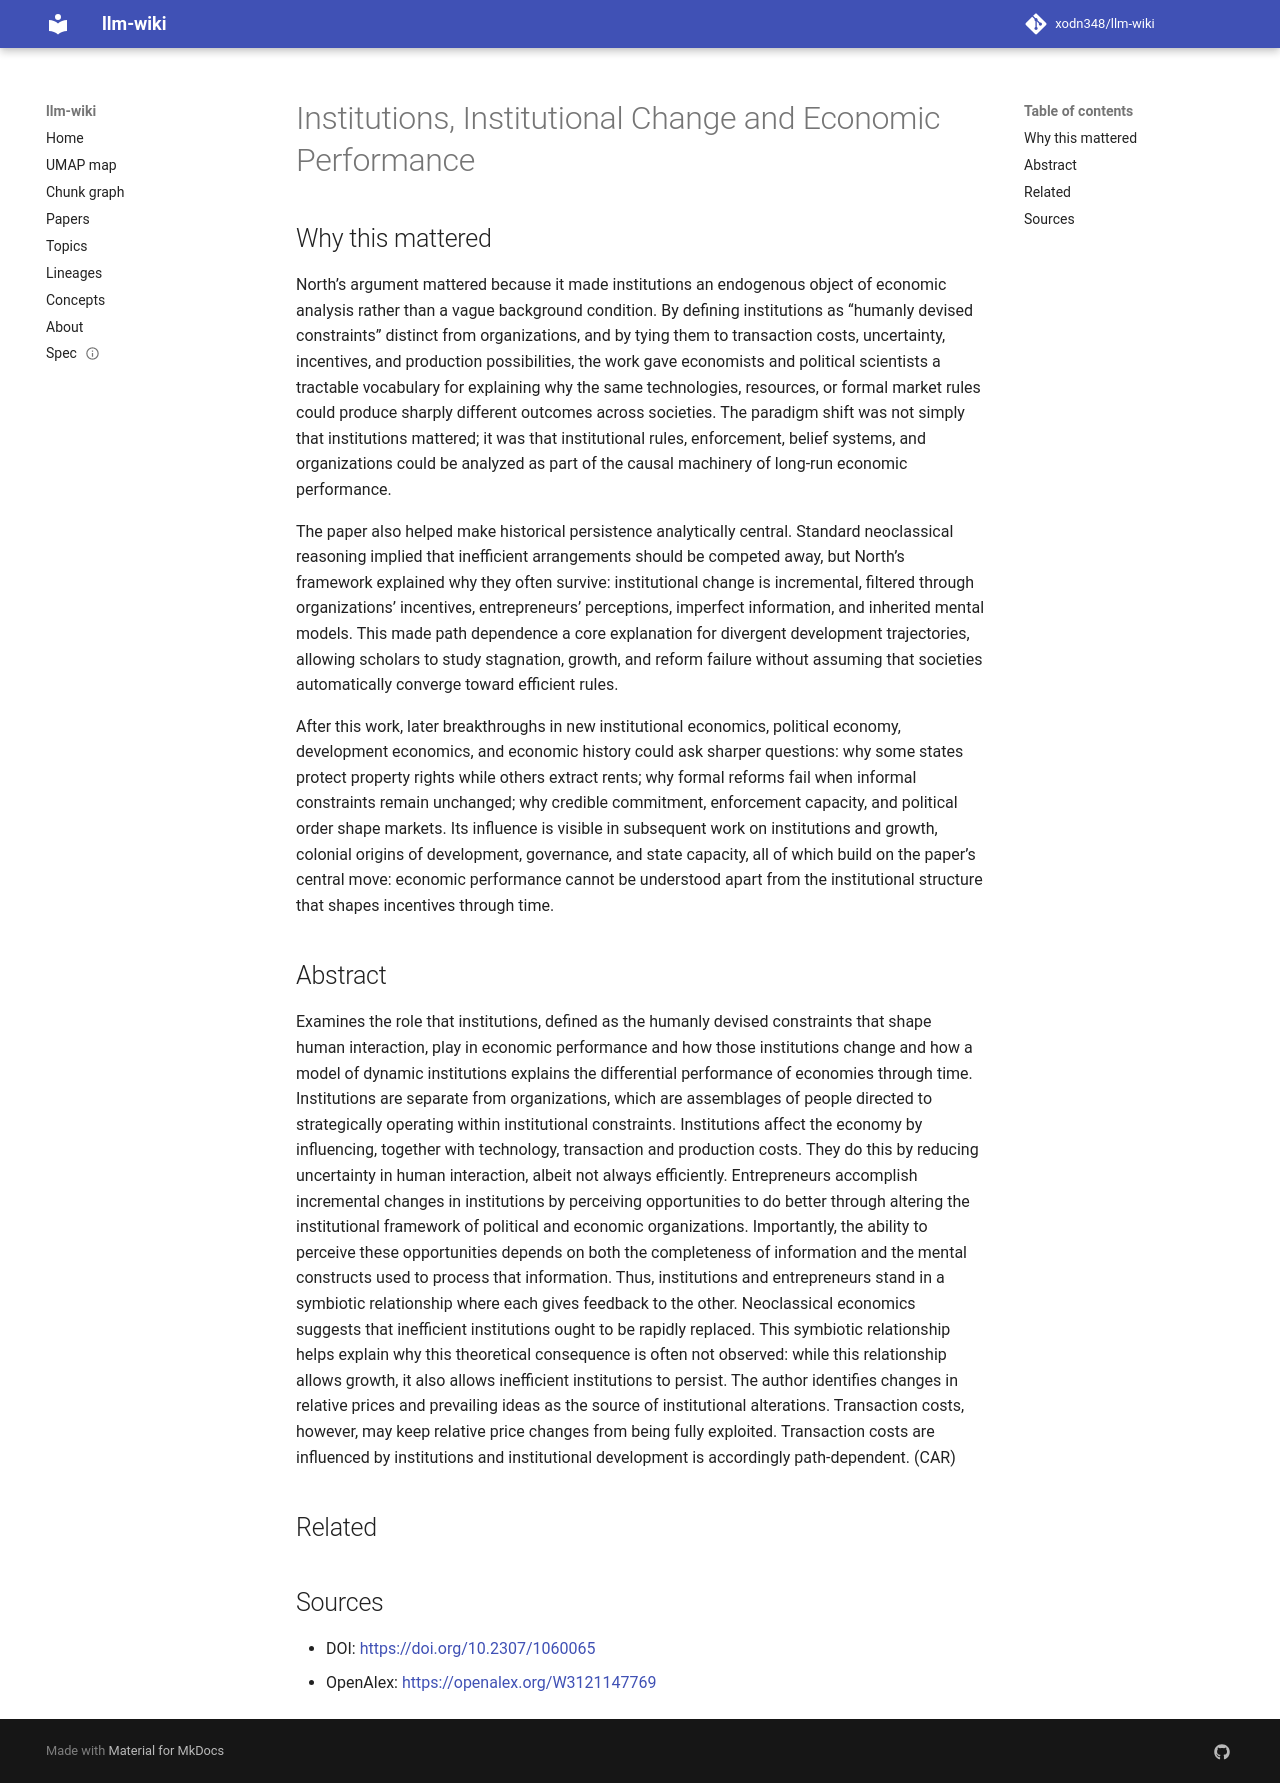

repository: xodn348/llm-wiki · page: paper/10_2307_1060065/index.html · generator: mkdocs

---
title: Institutions, Institutional Change and Economic Performance
doi: 10.2307/1060065
openalex_id: https://openalex.org/W3121147769
year: 1991
venue: Southern Economic Journal
authors: Michael C. Munger, Douglass C. North
citations: 25319
fleming_tier: true
concepts:
- Economics
- Institutional change
- Economic system
- Business
- Political science
- Public administration
---

# Institutions, Institutional Change and Economic Performance

## Why this mattered

North’s argument mattered because it made institutions an endogenous object of economic analysis rather than a vague background condition. By defining institutions as “humanly devised constraints” distinct from organizations, and by tying them to transaction costs, uncertainty, incentives, and production possibilities, the work gave economists and political scientists a tractable vocabulary for explaining why the same technologies, resources, or formal market rules could produce sharply different outcomes across societies. The paradigm shift was not simply that institutions mattered; it was that institutional rules, enforcement, belief systems, and organizations could be analyzed as part of the causal machinery of long-run economic performance.

The paper also helped make historical persistence analytically central. Standard neoclassical reasoning implied that inefficient arrangements should be competed away, but North’s framework explained why they often survive: institutional change is incremental, filtered through organizations’ incentives, entrepreneurs’ perceptions, imperfect information, and inherited mental models. This made path dependence a core explanation for divergent development trajectories, allowing scholars to study stagnation, growth, and reform failure without assuming that societies automatically converge toward efficient rules.

After this work, later breakthroughs in new institutional economics, political economy, development economics, and economic history could ask sharper questions: why some states protect property rights while others extract rents; why formal reforms fail when informal constraints remain unchanged; why credible commitment, enforcement capacity, and political order shape markets. Its influence is visible in subsequent work on institutions and growth, colonial origins of development, governance, and state capacity, all of which build on the paper’s central move: economic performance cannot be understood apart from the institutional structure that shapes incentives through time.

## Abstract

Examines the role that institutions, defined as the humanly devised constraints that shape human interaction, play in economic performance and how those institutions change and how a model of dynamic institutions explains the differential performance of economies through time. Institutions are separate from organizations, which are assemblages of people directed to strategically operating within institutional constraints. Institutions affect the economy by influencing, together with technology, transaction and production costs. They do this by reducing uncertainty in human interaction, albeit not always efficiently. Entrepreneurs accomplish incremental changes in institutions by perceiving opportunities to do better through altering the institutional framework of political and economic organizations. Importantly, the ability to perceive these opportunities depends on both the completeness of information and the mental constructs used to process that information. Thus, institutions and entrepreneurs stand in a symbiotic relationship where each gives feedback to the other. Neoclassical economics suggests that inefficient institutions ought to be rapidly replaced. This symbiotic relationship helps explain why this theoretical consequence is often not observed: while this relationship allows growth, it also allows inefficient institutions to persist. The author identifies changes in relative prices and prevailing ideas as the source of institutional alterations. Transaction costs, however, may keep relative price changes from being fully exploited. Transaction costs are influenced by institutions and institutional development is accordingly path-dependent. (CAR)


## Related



## Sources

- DOI: [https://doi.org/10.2307/1060065](https://doi.org/10.2307/1060065)
- OpenAlex: [https://openalex.org/W3121147769](https://openalex.org/W3121147769)
